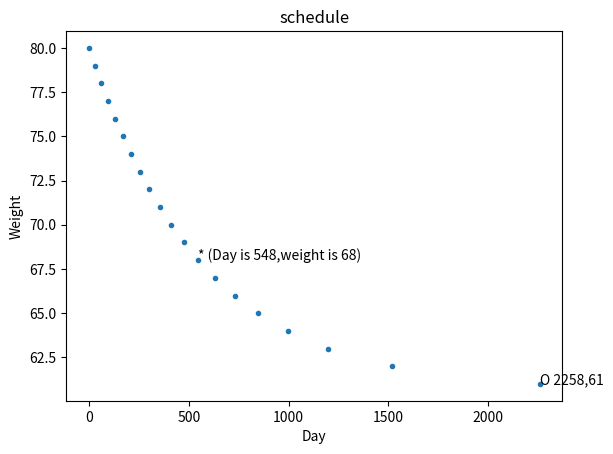

Python code for this plot:
import matplotlib.pyplot as plt

def calculate(hei,wei,year):
    bmr = 5*hei+13.7*wei - 6.8*year+66
    return bmr


year,hei,wei = 20,175,80

insert_calo = 1639
lost_calo = 7700

day = 0 
buffer =0 

day_list = [0] 
wei_list = [80] 

energe_buffer = 0

while True:
    day+=1
    out_calo = calculate(hei,wei,year)- 1639 - 5

    if out_calo <=0:
        break

    energe_buffer = energe_buffer+out_calo

    if lost_calo <= energe_buffer:
        wei-=1
        energe_buffer = energe_buffer- lost_calo
        day_list.append(day)
        wei_list.append(wei)

plt.plot(day_list,wei_list,".")
plt.xlabel("Day")
plt.ylabel("Weight")
plt.title("schedule")
tag_68_index = wei_list.index(68)
#達到目標體中
plt.text(day_list[tag_68_index], wei_list[tag_68_index], "* (Day is {},weight is {})".format(day_list[tag_68_index],wei_list[tag_68_index]))
#這輩子再也瘦不下去
plt.text(day_list[len(day_list)-1],wei_list[len(wei_list)-1],"O {},{}".format(day_list[len(day_list)-1],wei_list[len(wei_list)-1]))
plt.show()